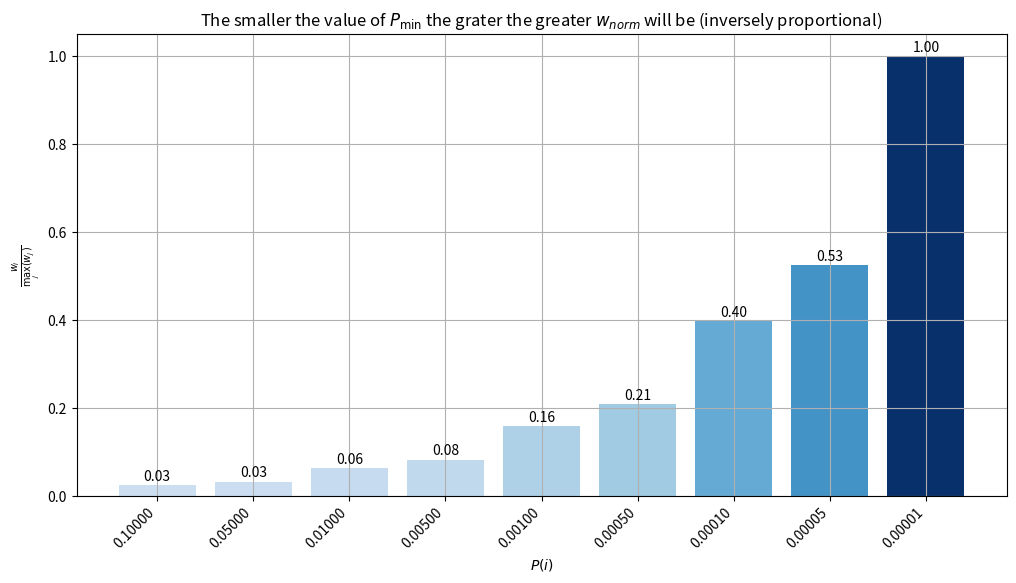

The script that saved this image: (Note: this script raises an exception after producing the figure.)
"""
author: Guilherme Alves Silveira
incremented with AI tools
"""

import numpy as np
import matplotlib.cm as cm
import matplotlib.pyplot as plt


def importance_sampling_weights(sampling_prob: list, beta: float = 0.4):
    """
    w_i = (N * P(i))^{-beta}
    max_j w_j <- We'll investigate this max operation
    w_norm_i = w_i/ max_j w_j
    Let's remember that w_norm_i must have minimum value of 0 and a maximum of 1, range [0, 1].
    And, as we divide by a value less them zero, the less the value, the bigger is the result,
    where n > 0.
    10 = 1/0.1
    20 = 1/0.05
    100 = 1/0.01
    200 = 1/0.005
    1000 = 1/0.001
    ...
    Other observations: All values are first normalized to be in range [0, 1], because
    it's a probability, then we calculate IS. It avoids value overflow, good practice to do that.


    Based on:
        https://github.com/Curt-Park/rainbow-is-all-you-need/blob/master/03_per.py#L345
    :param sampling_prob:
    :return:
    """
    n = len(sampling_prob)
    p_sum = sum(sampling_prob)
    p_min = min(sampling_prob)/p_sum

    max_is_weight = (n * p_min)**(-beta)

    p_samples = [p_sample/p_sum for p_sample in sampling_prob]

    is_weights = [(n * p_sample)**(-beta) for p_sample in p_samples]
    norm_is_weights = [is_weight/max_is_weight for is_weight in is_weights]
    return np.array(norm_is_weights)

sampling_prob = [0.1, 0.01, 0.05, 0.001, 0.005, 0.0001, 0.0005, 0.00001, 0.00005]
sampling_prob.sort(reverse=True)

result = importance_sampling_weights(sampling_prob)
print("sampling_prob:", sampling_prob)
print("result:", result)

fig, ax = plt.subplots(figsize=(12, 6))
x = np.arange(len(result))
colors = cm.Blues(0.2 + 0.8 * result)

bars = ax.bar(x, result, color=colors)
ax.set_xticks(x)
ax.set_xticklabels([f'{p:.5f}' for p in sampling_prob], rotation=45, ha='right')
ax.bar_label(bars, fmt='%.2f', padding=1)
ax.set_title("The smaller the value of $P_{\\min}$ the grater the greater $w_{norm}$ will be (inversely proportional)")
ax.set_xlabel("$P(i)$")
ax.set_ylabel("$\\frac{w_i}{\\max_j(w_j)}$")
plt.grid()

plt.savefig('graphics/comparison_vals_max_is_weights.jpg', dpi=150, bbox_inches='tight')
plt.show()
